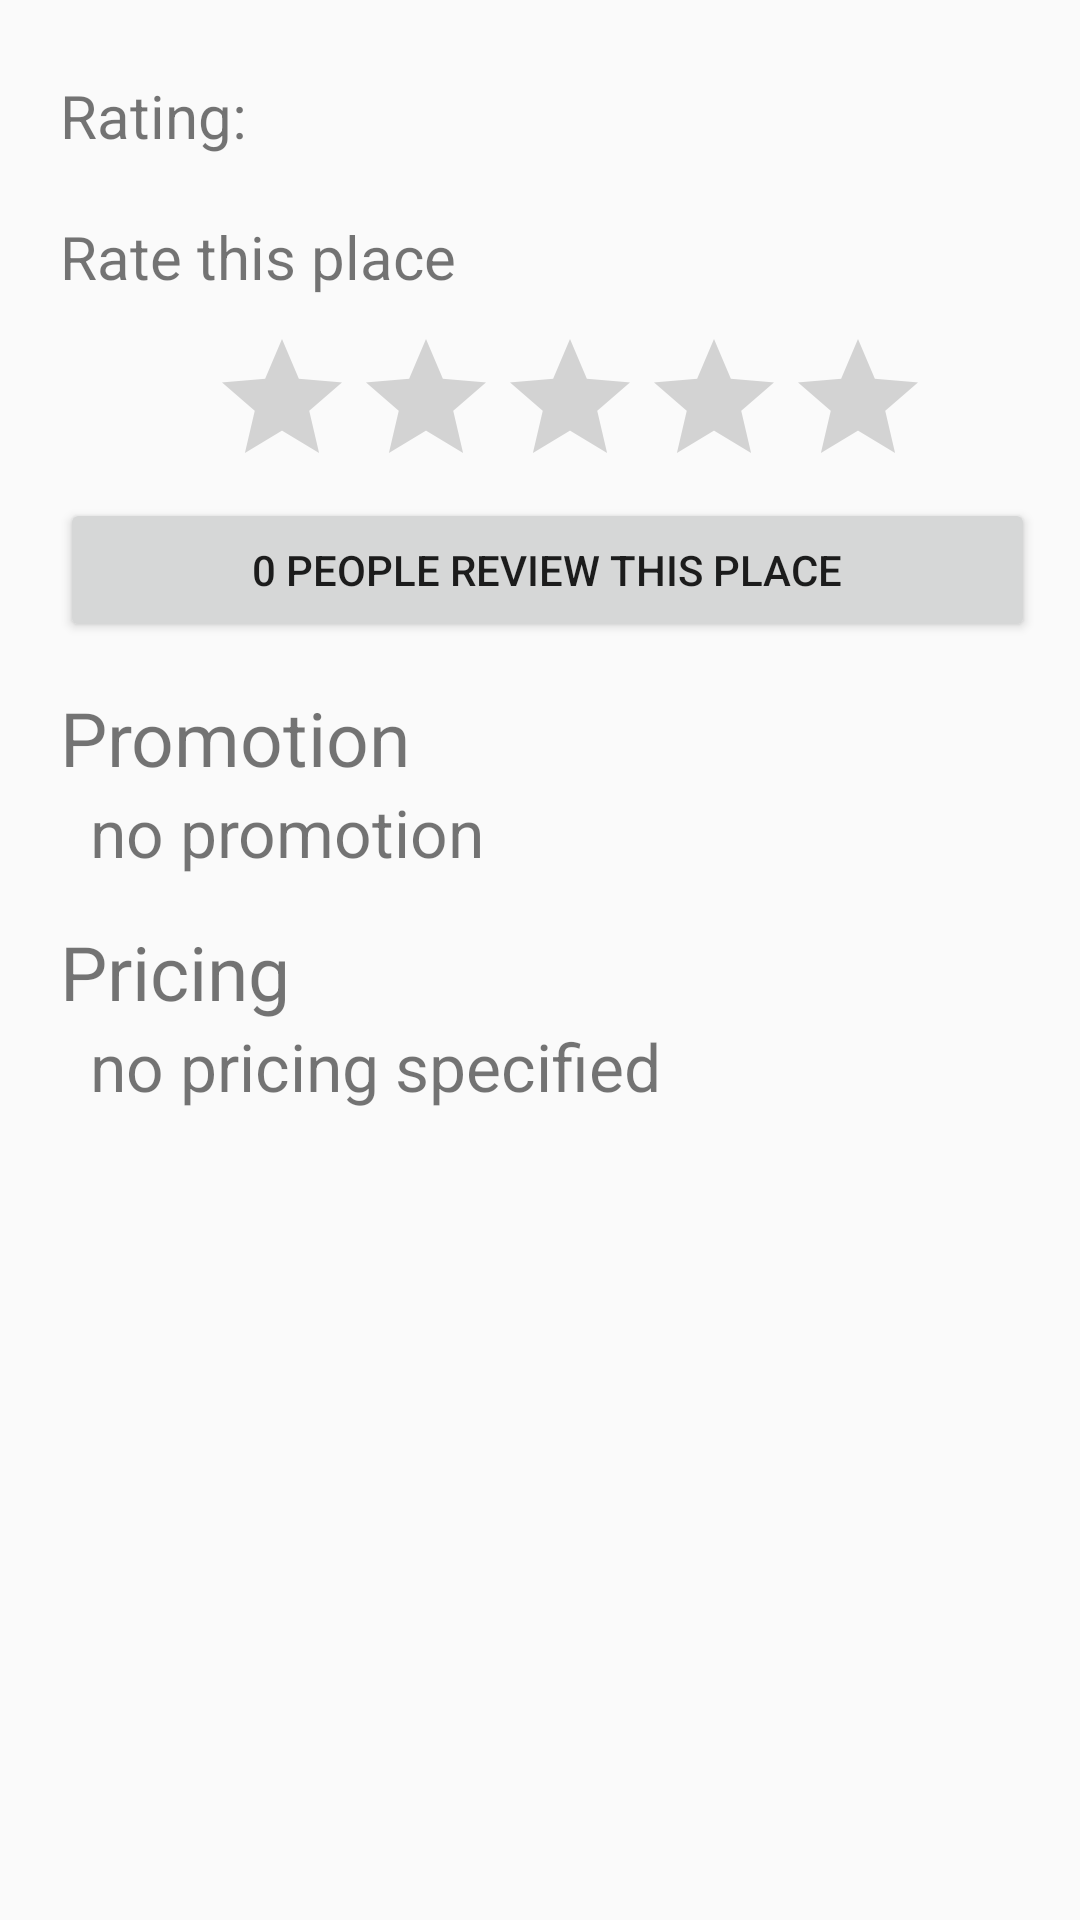

Produce the Android XML layout that renders to this screen, including the resource entries it uses.
<!-- AndroidManifest.xml: activity theme AppTheme -->
<!-- res/layout/activity_place.xml -->
<?xml version="1.0" encoding="utf-8"?>

<android.support.design.widget.CoordinatorLayout xmlns:android="http://schemas.android.com/apk/res/android"
    xmlns:app="http://schemas.android.com/apk/res-auto"
    xmlns:tools="http://schemas.android.com/tools"
    android:layout_width="match_parent"
    android:layout_height="match_parent"
    android:fitsSystemWindows="true"
    tools:context="example.wonglhao.activities.PlaceActivity">

    <android.support.design.widget.AppBarLayout
        android:id="@+id/place_name_bar"
        android:layout_width="match_parent"
        android:layout_height="@dimen/app_bar_height"
        android:fitsSystemWindows="true"
        android:theme="@style/AppTheme.AppBarOverlay">

        <android.support.design.widget.CollapsingToolbarLayout
            android:id="@+id/place_name_toolbar_layout"
            android:layout_width="match_parent"
            android:layout_height="match_parent"
            android:fitsSystemWindows="true"
            android:text="place name"
            app:contentScrim="?attr/colorPrimary"
            app:layout_scrollFlags="scroll|exitUntilCollapsed">

            <android.support.v7.widget.Toolbar
                android:id="@+id/place_name_toolbar"
                android:layout_width="match_parent"
                android:layout_height="?attr/actionBarSize"
                app:layout_collapseMode="pin"
                app:popupTheme="@style/AppTheme.PopupOverlay" />

        </android.support.design.widget.CollapsingToolbarLayout>
    </android.support.design.widget.AppBarLayout>

    <include layout="@layout/content_place" />


</android.support.design.widget.CoordinatorLayout>
<!-- res/layout/content_place.xml (included above) -->
<?xml version="1.0" encoding="utf-8"?>

<android.support.v4.widget.NestedScrollView xmlns:android="http://schemas.android.com/apk/res/android"
    xmlns:app="http://schemas.android.com/apk/res-auto"
    xmlns:tools="http://schemas.android.com/tools"
    android:layout_width="match_parent"
    android:layout_height="match_parent"
    app:layout_behavior="@string/appbar_scrolling_view_behavior"
    tools:context="example.wonglhao.activities.PlaceActivity"
    tools:showIn="@layout/activity_place">

    <RelativeLayout
        android:layout_width="match_parent"
        android:layout_height="match_parent"
        android:layout_marginLeft="20dp"
        android:layout_marginRight="15dp"
        android:layout_marginTop="25dp">


        <TextView
            android:layout_width="match_parent"
            android:layout_height="wrap_content"
            android:text="Rating: "
            android:textSize="20dp"
            android:layout_marginBottom="20dp"
            android:id="@+id/rating_text" />


        <TextView
            android:id="@+id/rate_text"
            android:layout_width="wrap_content"
            android:layout_height="wrap_content"
            android:text="Rate this place"
            android:textSize="20dp"
            android:layout_below="@+id/rating_text"
            android:layout_alignParentStart="true" />

        <RatingBar
            android:layout_width="wrap_content"
            android:layout_height="match_parent"
            android:layout_below="@+id/rate_text"
            android:layout_marginTop="10dp"
            android:layout_marginLeft="50dp"
            android:layout_alignParentStart="true"
            android:numStars="5"
            android:id="@+id/ratingBar" />

        <Button
            android:layout_width="match_parent"
            android:layout_height="wrap_content"
            android:text="0 People Review this place"
            android:id="@+id/review_button"
            android:layout_below="@id/ratingBar"
            android:layout_alignParentStart="true" />

        <TextView
            android:id="@+id/promotion_label"
            android:layout_width="match_parent"
            android:layout_height="wrap_content"
            android:layout_marginTop="15dp"
            android:text="Promotion"
            android:textSize="25dp"
            android:layout_below="@id/review_button"/>

        <TextView
            android:id="@+id/promotion_text"
            android:layout_width="match_parent"
            android:layout_height="wrap_content"
            android:layout_marginLeft="10dp"
            android:text="no promotion"
            android:textSize="22dp"
            android:layout_below="@id/promotion_label"/>

        <TextView
            android:id="@+id/pricing_label"
            android:layout_width="match_parent"
            android:layout_height="wrap_content"
            android:layout_marginTop="15dp"
            android:text="Pricing"
            android:textSize="25dp"
            android:layout_below="@id/promotion_text"
            />

        <TextView
            android:id="@+id/pricing_text"
            android:layout_width="match_parent"
            android:layout_height="wrap_content"
            android:layout_marginLeft="10dp"
            android:text="no pricing specified"
            android:textSize="22dp"
            android:layout_below="@id/pricing_label"/>

    </RelativeLayout>

</android.support.v4.widget.NestedScrollView>
<!-- resources referenced by this layout -->
<resources>
  <style name="AppTheme.AppBarOverlay" parent="ThemeOverlay.AppCompat.Dark.ActionBar" />
  <style name="AppTheme.PopupOverlay" parent="ThemeOverlay.AppCompat.Light" />
  <style name="AppTheme" parent="Theme.AppCompat.Light.DarkActionBar">
          
          <item name="colorPrimary">@color/colorPrimary</item>
          <item name="colorPrimaryDark">@color/colorPrimaryDark</item>
          <item name="colorAccent">@color/colorAccent</item>
          <item name="windowActionBar">false</item>
          <item name="windowNoTitle">true</item>
      </style>
  <!-- not gathered from this repository: default colours our renderer supplied (Android Studio template values) -->
  <color name="colorPrimary">#FF6200EE</color>
  <color name="colorPrimaryDark">#FF3700B3</color>
  <color name="colorAccent">#FF03DAC5</color>
</resources>
